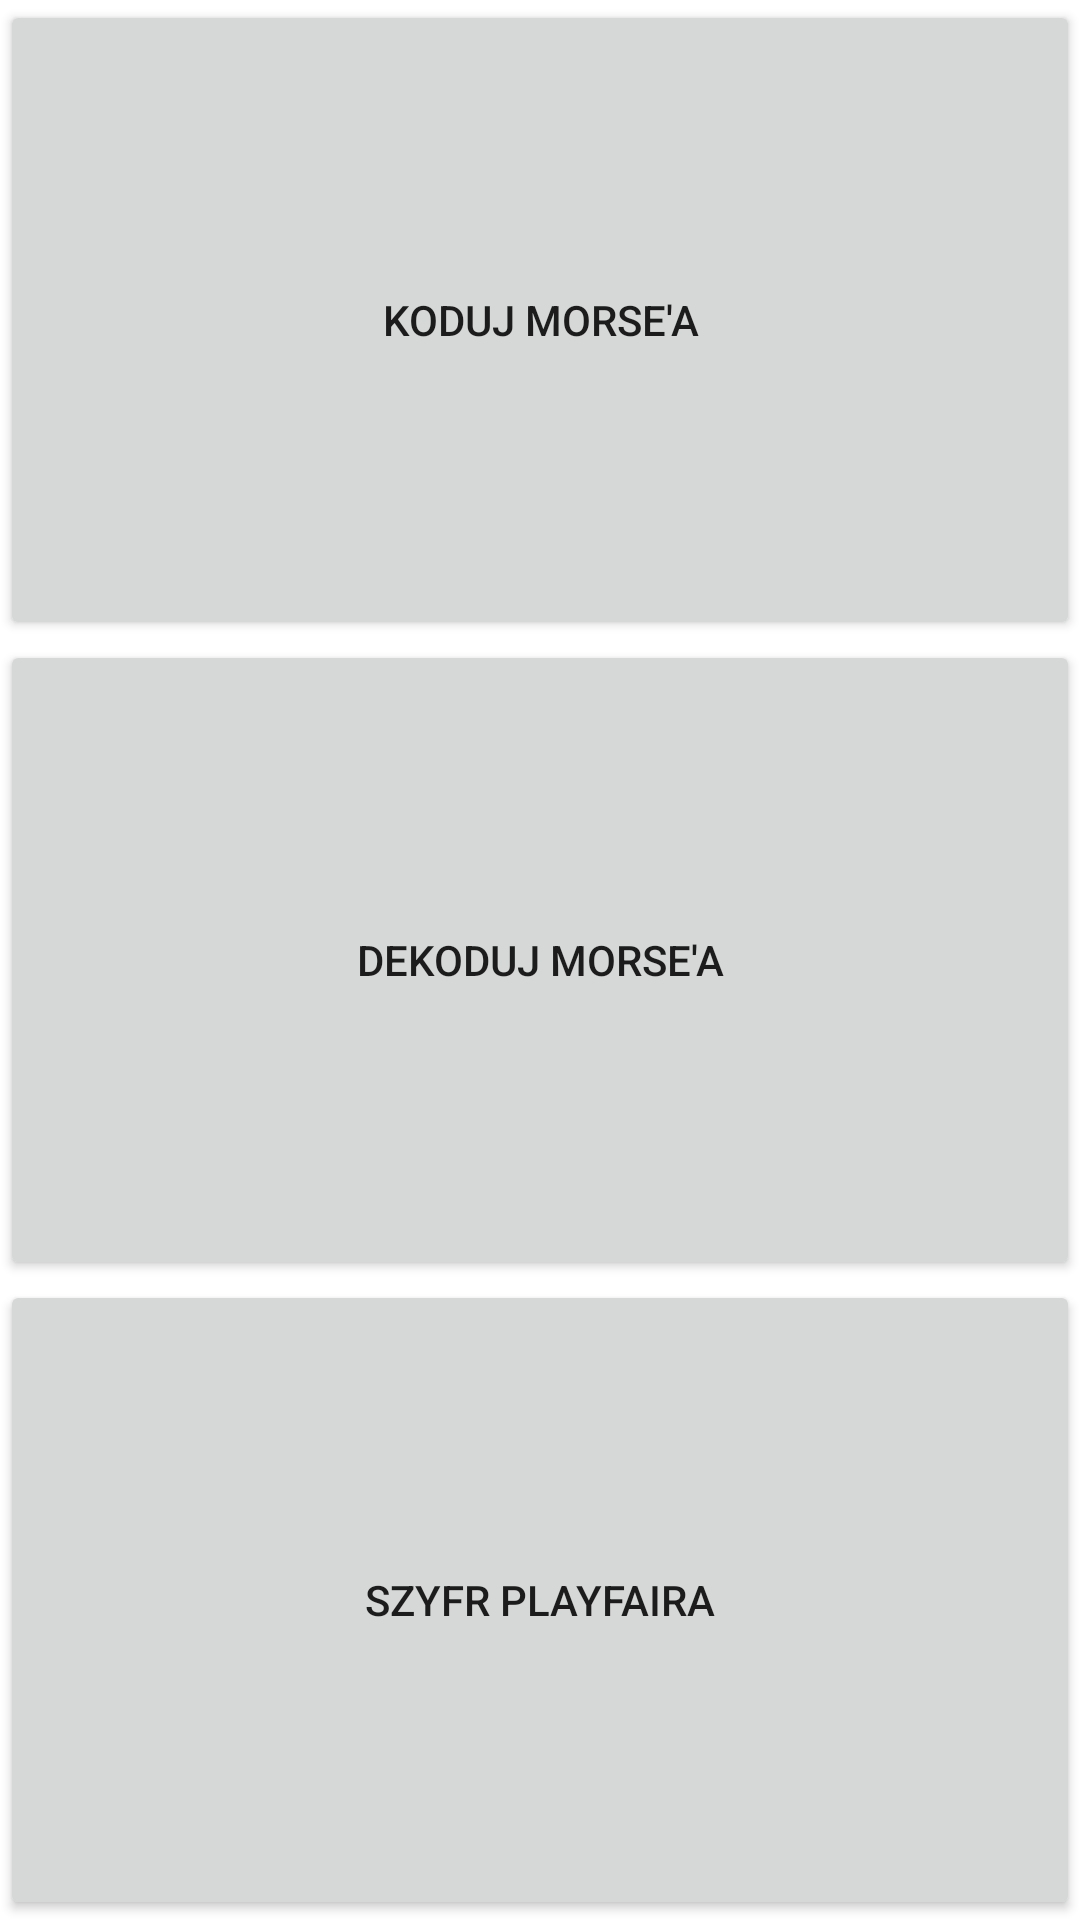

Layout XML and referenced resources for this Android screen:
<!-- AndroidManifest.xml: application theme Theme.Szyfry0 -->
<!-- res/layout/activity_main.xml -->
<?xml version="1.0" encoding="utf-8"?>
<LinearLayout xmlns:android="http://schemas.android.com/apk/res/android"
    android:layout_width="match_parent"
    android:layout_height="match_parent"
    android:orientation="vertical">

    <Button
        android:id="@+id/btnCMorse"
        android:layout_width="match_parent"
        android:layout_height="wrap_content"
        android:layout_weight="1"
        android:insetLeft="12dp"
        android:insetTop="12dp"
        android:insetRight="12dp"
        android:text="@string/btnCMorse_name" />

    <Button
        android:id="@+id/btnDMorse"
        android:layout_width="match_parent"
        android:layout_height="wrap_content"
        android:layout_weight="1"
        android:insetLeft="12dp"
        android:insetRight="12dp"
        android:text="@string/btnDMorse_name" />

    <Button
        android:id="@+id/btnPlayfair"
        android:layout_width="match_parent"
        android:layout_height="wrap_content"
        android:layout_weight="1"
        android:insetLeft="12dp"
        android:insetRight="12dp"
        android:insetBottom="12dp"
        android:text="@string/btnPlayfair_name" />
</LinearLayout>
<!-- resources referenced by this layout -->
<resources>
  <string name="btnCMorse_name">Koduj morse\'a</string>
  <string name="btnDMorse_name">Dekoduj morse\'a</string>
  <string name="btnPlayfair_name">Szyfr Playfaira</string>
  <style name="Theme.Szyfry0" parent="Theme.MaterialComponents.DayNight.DarkActionBar">
          
          <item name="colorPrimary">@color/purple_500</item>
          <item name="colorPrimaryVariant">@color/purple_700</item>
          <item name="colorOnPrimary">@color/white</item>
          
          <item name="colorSecondary">@color/teal_200</item>
          <item name="colorSecondaryVariant">@color/teal_700</item>
          <item name="colorOnSecondary">@color/black</item>
          
          <item name="android:statusBarColor" tools:targetApi="l">?attr/colorPrimaryVariant</item>
          
      </style>
  <!-- not gathered from this repository: default colours our renderer supplied (Android Studio template values) -->
  <color name="purple_500">#FF6200EE</color>
  <color name="purple_700">#FF3700B3</color>
  <color name="teal_200">#FF03DAC5</color>
  <color name="teal_700">#FF018786</color>
  <color name="black">#FF000000</color>
  <color name="white">#FFFFFFFF</color>
</resources>
